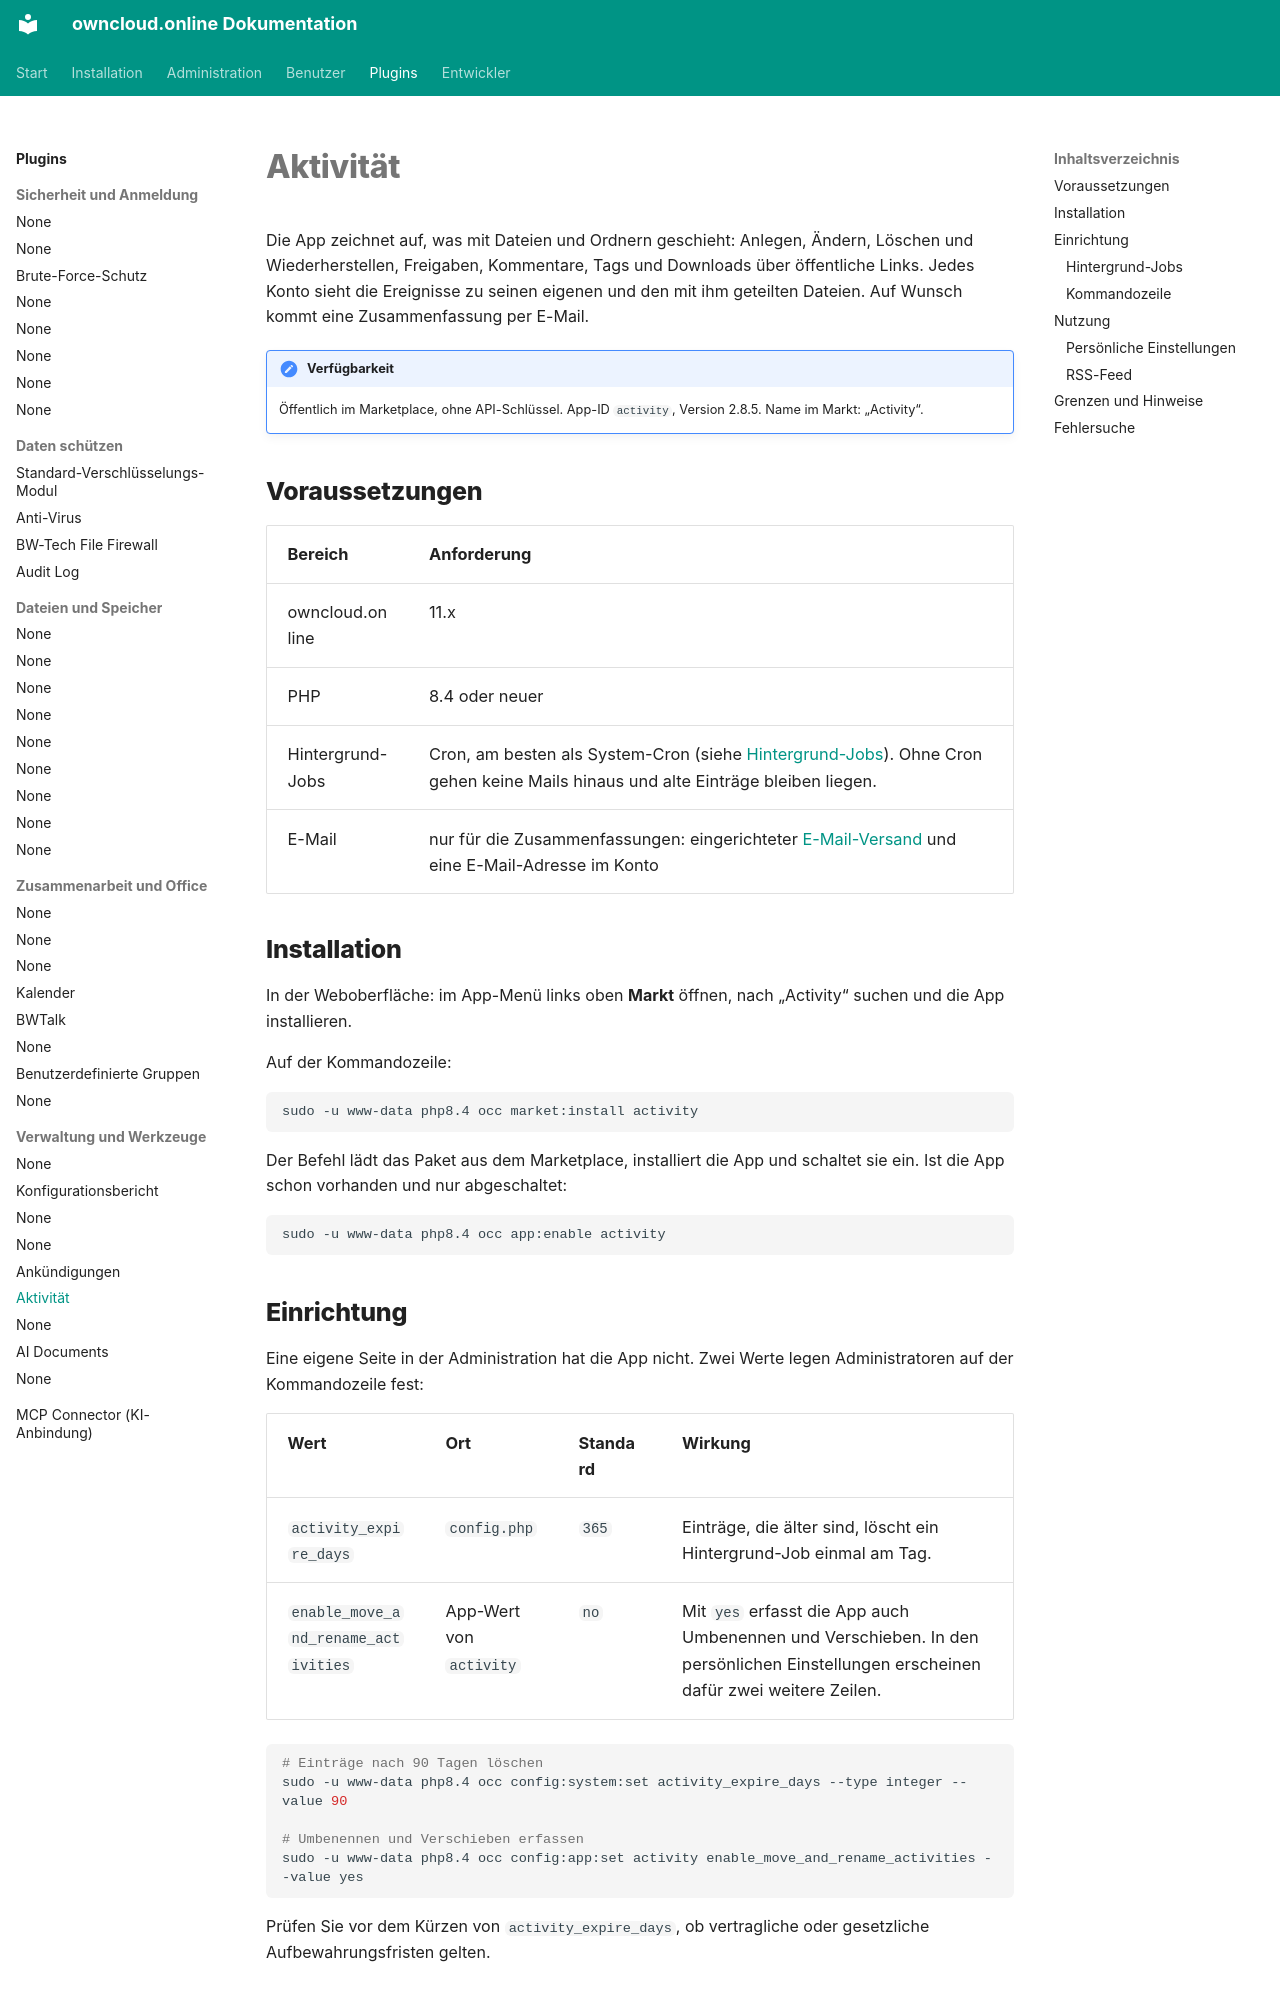

repository: BWTECH-github/owncloud.online · page: plugins/apps/activity/index.html · generator: mkdocs

# Aktivität

Die App zeichnet auf, was mit Dateien und Ordnern geschieht: Anlegen, Ändern,
Löschen und Wiederherstellen, Freigaben, Kommentare, Tags und Downloads über
öffentliche Links. Jedes Konto sieht die Ereignisse zu seinen eigenen und den
mit ihm geteilten Dateien. Auf Wunsch kommt eine Zusammenfassung per E-Mail.

!!! note "Verfügbarkeit"
    Öffentlich im Marketplace, ohne API-Schlüssel. App-ID `activity`,
    Version 2.8.5. Name im Markt: „Activity“.

## Voraussetzungen

| Bereich | Anforderung |
| --- | --- |
| owncloud.online | 11.x |
| PHP | 8.4 oder neuer |
| Hintergrund-Jobs | Cron, am besten als System-Cron (siehe [Hintergrund-Jobs](../../administration/background-jobs.md)). Ohne Cron gehen keine Mails hinaus und alte Einträge bleiben liegen. |
| E-Mail | nur für die Zusammenfassungen: eingerichteter [E-Mail-Versand](../../administration/email.md) und eine E-Mail-Adresse im Konto |

## Installation

In der Weboberfläche: im App-Menü links oben **Markt** öffnen, nach
„Activity“ suchen und die App installieren.

Auf der Kommandozeile:

```bash
sudo -u www-data php8.4 occ market:install activity
```

Der Befehl lädt das Paket aus dem Marketplace, installiert die App und schaltet
sie ein. Ist die App schon vorhanden und nur abgeschaltet:

```bash
sudo -u www-data php8.4 occ app:enable activity
```

## Einrichtung

Eine eigene Seite in der Administration hat die App nicht. Zwei Werte legen
Administratoren auf der Kommandozeile fest:

| Wert | Ort | Standard | Wirkung |
| --- | --- | --- | --- |
| `activity_expire_days` | `config.php` | `365` | Einträge, die älter sind, löscht ein Hintergrund-Job einmal am Tag. |
| `enable_move_and_rename_activities` | App-Wert von `activity` | `no` | Mit `yes` erfasst die App auch Umbenennen und Verschieben. In den persönlichen Einstellungen erscheinen dafür zwei weitere Zeilen. |

```bash
# Einträge nach 90 Tagen löschen
sudo -u www-data php8.4 occ config:system:set activity_expire_days --type integer --value 90

# Umbenennen und Verschieben erfassen
sudo -u www-data php8.4 occ config:app:set activity enable_move_and_rename_activities --value yes
```

Prüfen Sie vor dem Kürzen von `activity_expire_days`, ob vertragliche oder
gesetzliche Aufbewahrungsfristen gelten.
